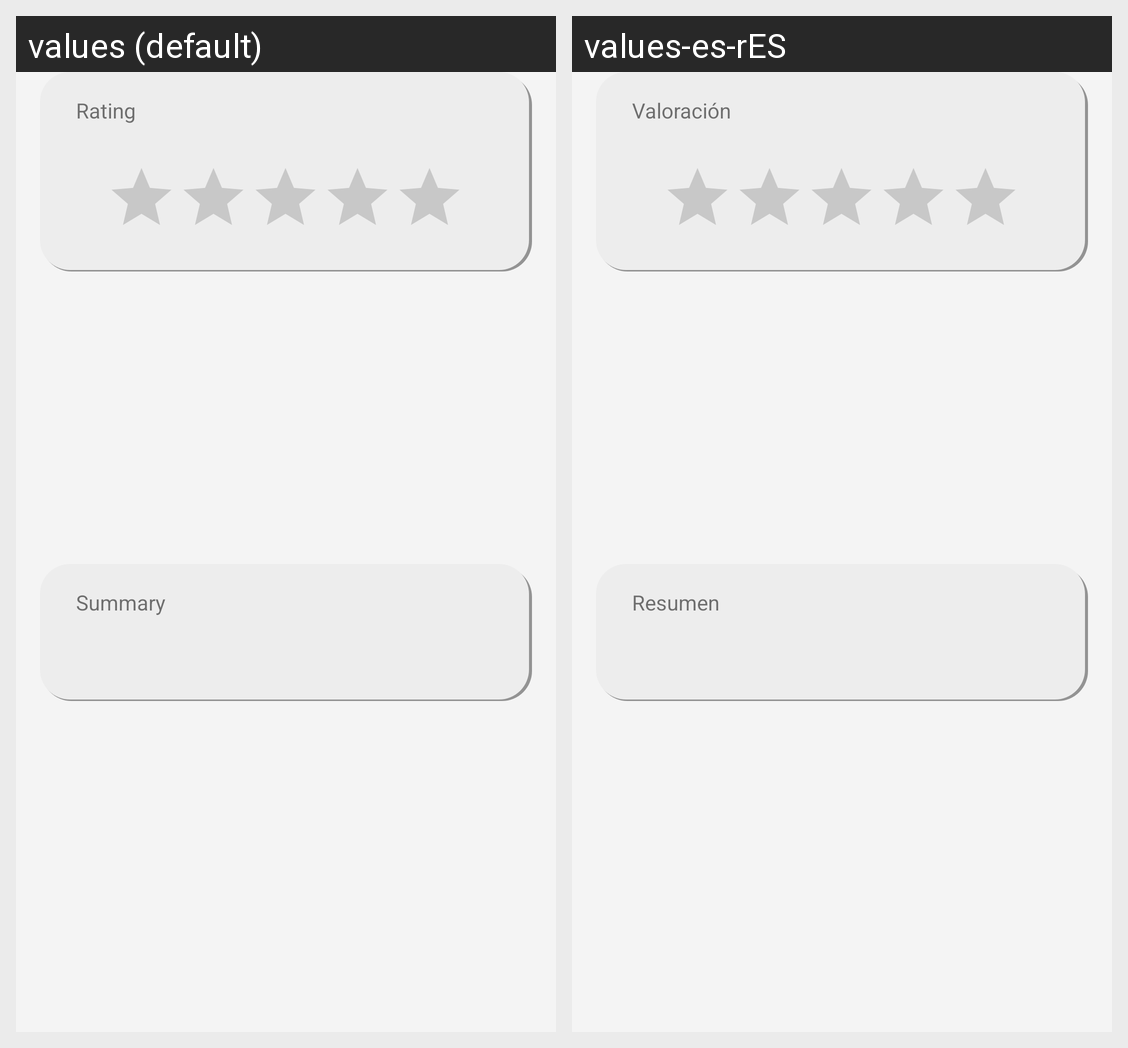

Locale-by-locale string values for the Android screen shown in this grid:
Android screen res/layout/content_show_book_part2.xml rendered under 2 locales, left to right: values (default), values-es-rES. Device: Nexus 5 (rendered at 1080×1920; each locale shown at half size, 540×960, under a caption strip naming it); theme AppTheme.NoActionBar.
Strings drawn on this screen, with the default value and each locale's value (text and hints the layout hard-codes, and strings that could not be matched under every locale, appear in the picture but are not listed):

rating
  values: Rating
  values-es-rES: Valoración

summary
  values: Summary
  values-es-rES: Resumen
